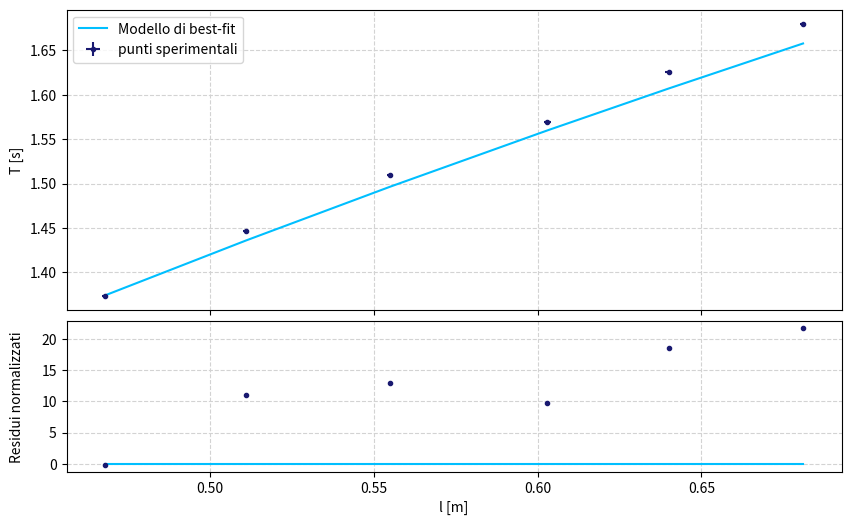

Python code for this plot:
import numpy as np 
import matplotlib.pyplot as plt
from scipy.optimize import curve_fit

'''NOTE:
--
--
--
--
'''

#Dati sperimentali
#R=
l=np.array([0.6810, 0.6400, 0.603, 0.555, 0.511, 0.468]) #metri      #Aggiungerci il raggio della sfera 
dl= np.full(l.shape, 0.001) # risoluzione strumento in metri diviso radice di dodici

T= np.array([16.794, 16.256, 15.696, 15.094, 14.470, 13.740]) # misura dei 10 periodi per ogni lunghezza
t= T/10  # misura del singolo periodo per ongi lunghezza
dt= 0.001  #Risoluzione strumentale diviso per il numero di periodi misurati 

#modello
def periodo(l, theta):
    theta= 0.145  #in radianti
    return 2*np.pi*np.sqrt(l/9.81)*(1+ theta**2/16 + 11*theta**4/3072 + 173*theta**6/737280 + 22931*theta**8/1321205760)


#Verifica dei termini che posso trascurare
theta= 0.145
print(theta**2/16, 11*theta**4/3072)

#Chisq
chisq= np.sum(((t - periodo(l, theta))/dt)**2)
print('CHisq atteso', len(l), '\pm', np.sqrt(2*len(l)))
print('Chisq misurato', chisq)



#Grafico
fig=plt.figure('periodo pendolo semplice', figsize=(10., 6.), dpi=100)
ax1, ax2 = fig.subplots(2, 1, sharex=True, gridspec_kw=dict(height_ratios=[2, 1], hspace=0.05))
ax1.errorbar(l, t, dt, dl, fmt='.', label='punti sperimentali', color='midnightblue')
ax1.plot(l, periodo(l, theta), label='Modello di best-fit', color='deepskyblue')
ax1.set_ylabel('T [s]')
ax1.grid(color='lightgray', ls='dashed')
ax1.legend()

res= (t - periodo(l, theta)) / dt  #residui normalizzati
ax2.errorbar(l, res, dt, fmt='.', color='midnightblue')
ax2.plot(l, np.full(l.shape, 0.0), color='deepskyblue')
ax2.set_xlabel('l [m]')
ax2.set_ylabel('Residui normalizzati')
ax2.grid(color='lightgray', ls='dashed')

#plt.ylim(-1.8, 1.8)
fig.align_ylabels((ax1, ax2))
plt.show()